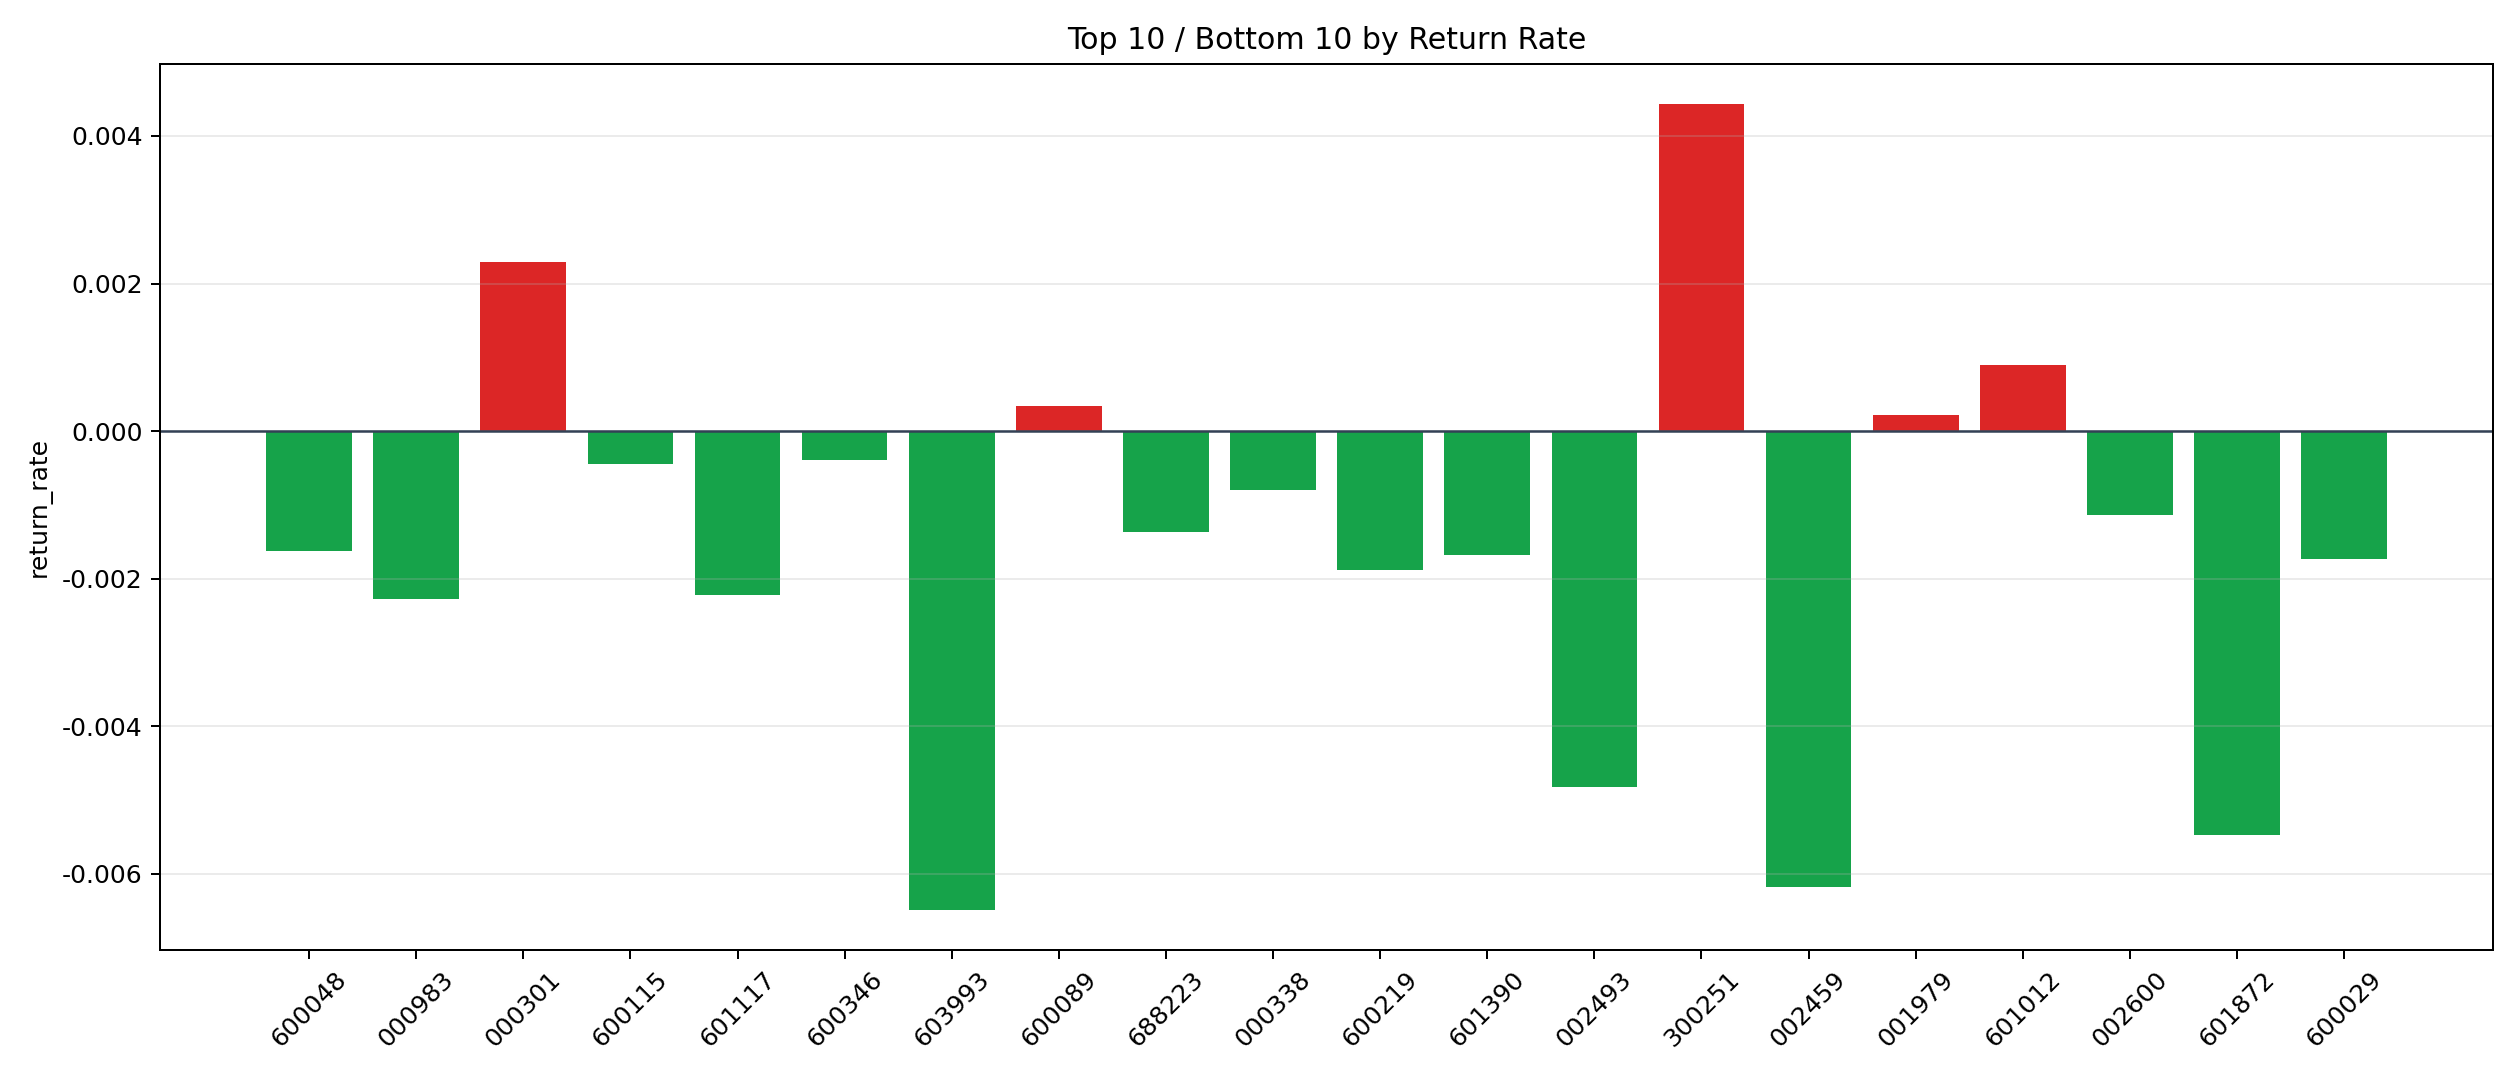

The data file committed next to this chart (first rows):
symbol, n_trades, total_pnl, total_entry_notional, return_rate
300251, 204, 7777, 1753491, 0.004435
000301, 1, 20.75, 9065, 0.002289
601012, 4, 34.37, 38300, 0.0008974
600089, 7, 20.52, 60597, 0.0003387
001979, 1, 2.106, 9870, 0.0002133
600346, 1, -3.935, 9920, -0.0003967
600115, 36, -153.9, 342438, -0.0004494
000338, 3, -21.02, 26274, -0.0008
002600, 2, -20.37, 17958, -0.001134
688223, 55, -732, 534924, -0.001368
000630, 350, -5306, 3376421, -0.001572
600048, 23, -358.5, 220556, -0.001625
601390, 18, -293.6, 174399, -0.001683
600029, 18, -299.5, 173086, -0.00173
600219, 109, -1983, 1052241, -0.001884
601117, 34, -716.8, 322452, -0.002223
000983, 60, -1324, 581598, -0.002277
002493, 6, -266.1, 55110, -0.004828
601872, 4, -202.7, 37046, -0.005471
002459, 5, -276.9, 44843, -0.006176
603993, 2, -118.6, 18280, -0.006486
